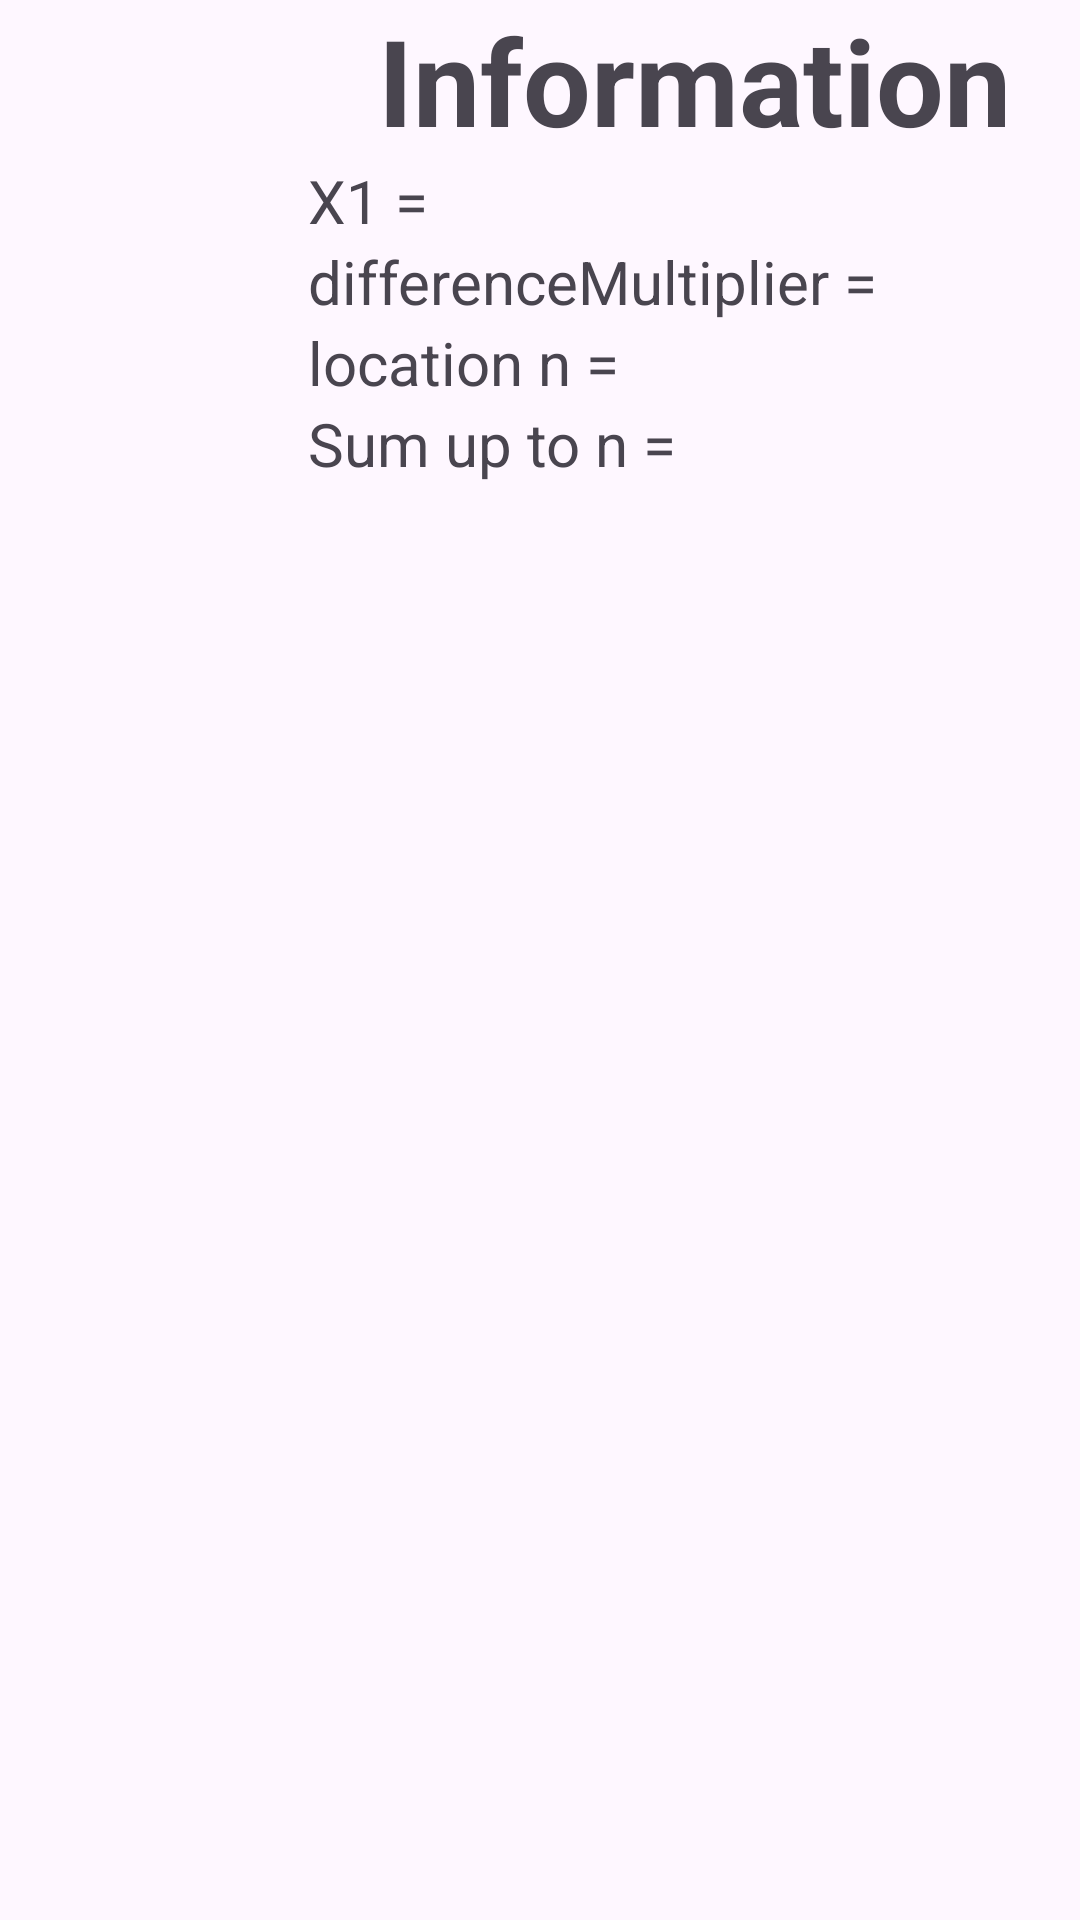

Here is an Android app screen rendered from its layout file. Give the layout XML and the strings, colors and styles it references.
<!-- AndroidManifest.xml: application theme Theme.Ex82 -->
<!-- res/layout/activity_results.xml -->
<?xml version="1.0" encoding="utf-8"?>
<LinearLayout xmlns:android="http://schemas.android.com/apk/res/android"
    xmlns:app="http://schemas.android.com/apk/res-auto"
    xmlns:tools="http://schemas.android.com/tools"
    android:layout_width="match_parent"
    android:layout_height="match_parent"
    tools:context=".results">

    <ListView
        android:id="@+id/Lv_series"
        android:layout_width="0px"
        android:layout_height="match_parent"
        android:layout_weight="2">

    </ListView>

    <LinearLayout
        android:id="@+id/informationLayout"
        android:layout_width="0px"
        android:layout_height="match_parent"
        android:layout_weight="5"
        android:orientation="vertical">

        <TextView
            android:layout_width="match_parent"
            android:layout_height="wrap_content"
            android:text="Information"
            android:textAlignment="center"
            android:textSize="40sp"
            android:textStyle="bold" />

        <TextView
            android:id="@+id/x1"
            android:layout_width="match_parent"
            android:layout_height="wrap_content"
            android:text="X1 = "
            android:textSize="20sp" />

        <TextView
            android:id="@+id/textDifferenceMultiplier"
            android:layout_width="match_parent"
            android:layout_height="wrap_content"
            android:text="differenceMultiplier = "
            android:textSize="20sp" />

        <TextView
            android:id="@+id/whereN"
            android:layout_width="match_parent"
            android:layout_height="wrap_content"
            android:text="location n = "
            android:textSize="20sp" />

        <TextView
            android:id="@+id/sumN"
            android:layout_width="match_parent"
            android:layout_height="wrap_content"
            android:text="Sum up to n = "
            android:textSize="20sp" />
    </LinearLayout>
</LinearLayout>
<!-- resources referenced by this layout -->
<resources>
  <style name="Theme.Ex82" parent="Base.Theme.Ex82" />
  <style name="Base.Theme.Ex82" parent="Theme.Material3.DayNight.NoActionBar">
          
          
      </style>
</resources>
